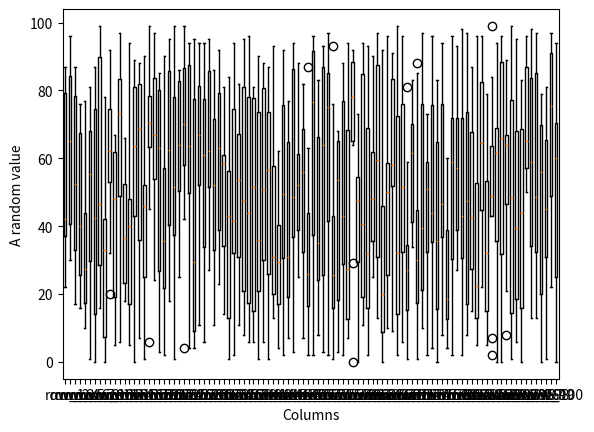

Reproduce this figure in Python.
#!/usr/bin/env python3
# -*- coding: utf-8 -*-

import numpy as np
import pandas as pd
import matplotlib.pyplot as plt

matrix = np.random.randint(100, size=(100, 10))

named_matrix = dict()
counter = 0
for column in matrix:
    counter += 1
    named_matrix["row_" + str(counter)] = column.copy()

dataframe = pd.DataFrame(named_matrix)

fig, ax = plt.subplots()
ax.boxplot(dataframe)
ax.set_xticklabels(dataframe.columns)
plt.xlabel("Columns")
plt.ylabel("A random value")
plt.show()
